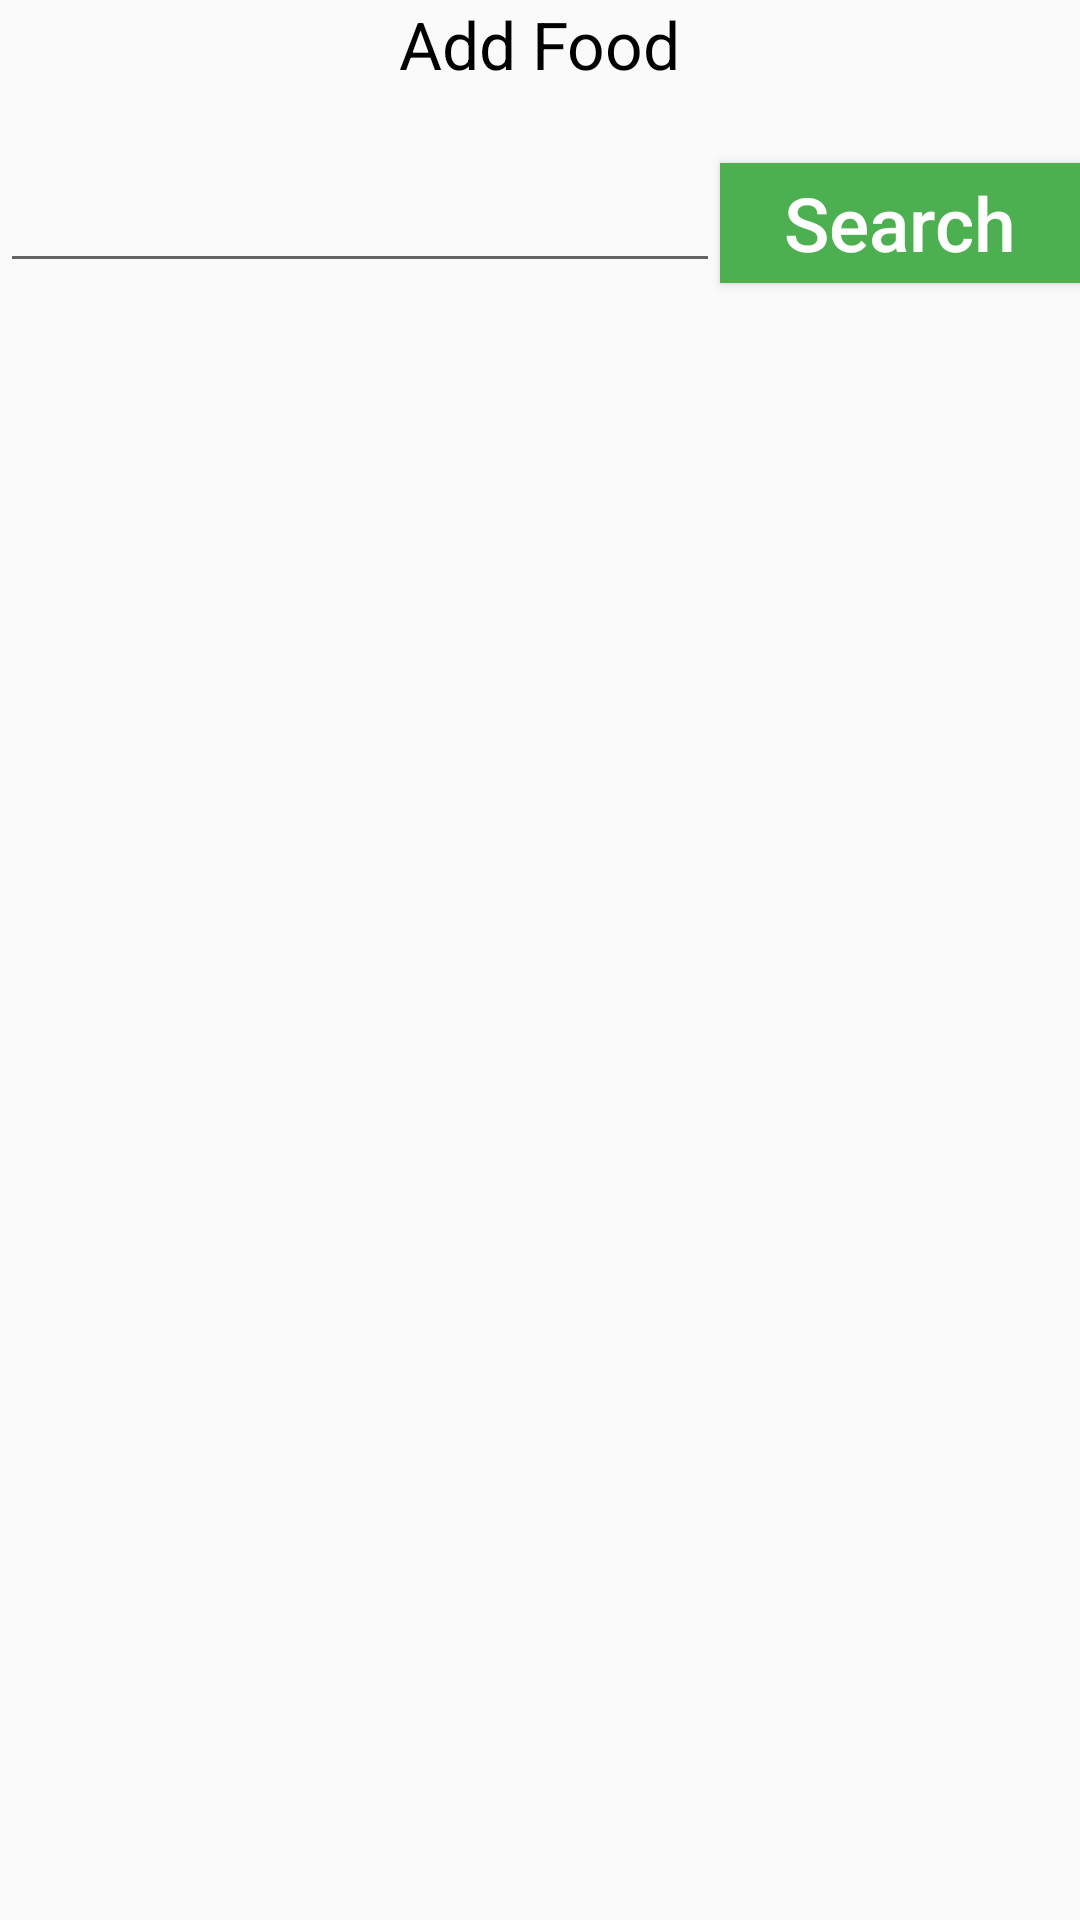

Produce the Android XML layout that renders to this screen, including the resource entries it uses.
<!-- AndroidManifest.xml: application theme AppTheme -->
<!-- res/layout/activity_newweek.xml -->
<?xml version="1.0" encoding="utf-8"?>
<RelativeLayout xmlns:android="http://schemas.android.com/apk/res/android"
    android:layout_width="match_parent" android:layout_height="match_parent">
    
    <EditText
        android:layout_width="fill_parent"
        android:layout_height="50dp"
        android:id="@+id/query"
        android:layout_alignBottom="@+id/search"
        android:layout_alignParentLeft="true"
        android:layout_alignParentStart="true"
        android:layout_toLeftOf="@+id/search"
        android:layout_toStartOf="@+id/search" />

    <TextView
        android:layout_width="wrap_content"
        android:layout_height="wrap_content"
        android:text="Add Food"
        android:id="@+id/textView"
        android:textSize="22dp"
        android:textColor="#000"
        android:layout_alignParentTop="true"
        android:layout_centerHorizontal="true" />

    <Button
        android:id="@+id/search"
        android:layout_width="120dip"
        android:layout_height="40dip"
        android:text="Search"
        android:textSize="25sp"
        android:background="@color/primaryColor"
        android:textColor="#ffffffff"
        android:layout_marginTop="25dp"
        android:layout_below="@+id/textView"
        android:layout_alignParentRight="true"
        android:layout_alignParentEnd="true"
        android:textAllCaps="false"/>

    <ListView
        android:id="@+id/list"
        android:layout_width="fill_parent"
        android:layout_height="fill_parent"
        android:layout_below="@+id/query"></ListView>

</RelativeLayout>
<!-- resources referenced by this layout -->
<resources>
  <color name="primaryColor">#4CAF50</color>
  <style name="AppTheme" parent="Theme.AppCompat.Light.DarkActionBar">
      - 
      <item name="actionBarStyle">@style/MyActionBar</item>
      <item name="android:actionBarStyle">@style/MyActionBar</item>
      <item name="android:titleTextStyle">@style/MyActionBar.TitleTextStyle</item>
      <item name="titleTextStyle">@style/MyActionBar.TitleTextStyle</item>
  </style>
  <style name="MyActionBar" parent="Theme.AppCompat.Light.DarkActionBar">
          <item name="android:background">@color/primaryColorDark</item>
          <item name="background">@color/primaryColorDark</item>
      </style>
  <style name="MyActionBar.TitleTextStyle" parent="@style/TextAppearance.AppCompat.Widget.ActionBar.Title">
          <item name="android:textColor">@color/icons</item>
      </style>
  <color name="primaryColorDark">#388E3C</color>
  <color name="icons">#FFFFFF</color>
</resources>
